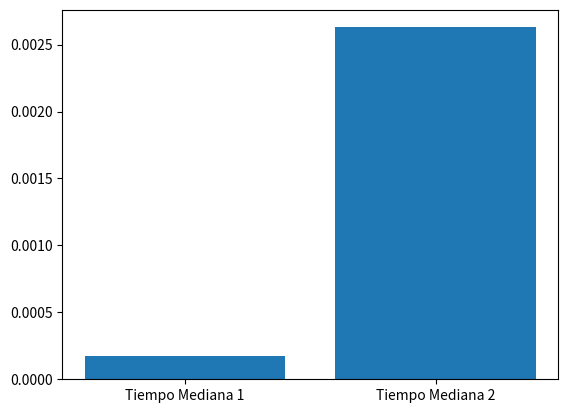

Recreate this plot in Python.
import numpy as np
import statistics as st
import matplotlib.pyplot as plt
import time

#----Ejercicio 1----#
#Crear un arreglo de 10 unos con Numpy
# a = np.ones(10)
# print(a)



#----Ejercicio 2----#
#Crear un arreglo con 20 numeros aleatorios entre 10 y 30. Luego, hallar la media, mediana, el valor
#maximo y el valor minimo. Graficar los resultados en un grafico de barra con su respectiva leyenda.
# arr = np.random.randint(10,30,size=20)
# media = st.mean(arr)
# mediana = st.median(arr)
# maximo = np.max(arr)
# minimo = np.min(arr)

# x = np.array(["Media","Mediana","Maximo","Minimo"])
# y = np.array([media,mediana,maximo,minimo])

# plt.bar(x,y)
# plt.title("Grafico de barras de valores estadisticos")
# plt.show()




#----Ejercicio 3----#
#Crear un arreglo con 20 numeros aleatorios entre 1 y 90. Luego, imprimir todos aquellos numeros 
#impares que son mayores a 40
# array = np.random.randint(1,90,size=20)
# for i in array:
#     if((i%2)!=0 and i>40):
#         print(i)




#----Ejercicio 4----#
#Crear un arreglo con 10000 valores aleatorios entre 1 y 1000. Luego, halle su mediana haciendo uso de
#métodos tradicionales y luego halle su mediana haciendo uso del modulo statistics. Halle el tiempo
#de ejecucion para cada caso y grafiquelo en barras.

arr = np.random.randint(1,1000,size=10000)

#Mediana tradicional
start1 = time.perf_counter()
if (len(arr)%2 == 0):
    lista_ordenada = np.sort(arr)
    indice1 = int(len(lista_ordenada)/2)
    indice2 = int(len(lista_ordenada)/2) - 1
    mediana = (lista_ordenada[indice1] + lista_ordenada[indice2])/2
else:
    lista_ordenada = np.sort(arr)
    indice = int(len(lista_ordenada)/2)
    mediana = lista_ordenada[indice]
end1 = time.perf_counter()
time1 = end1 - start1

#Mediana con Statistics
start2 = time.perf_counter()
mediana_st = st.median(arr)
end2 = time.perf_counter()
time2 = end2 - start2

x = ["Tiempo Mediana 1","Tiempo Mediana 2"]
y = [time1,time2]
plt.bar(x,y)
plt.show()











# arr = np.ones(10)
# print(arr)
###############################################################
# arr = np.random.randint(1,90,size=20)
# print(arr)
# for i in range(len(arr)):
#     if (arr[i] > 40 and arr[i]%2 != 0):
#         print(arr[i])
################################################################
# arr = np.random.randint(10,30,size=20)
# media = st.mean(arr)
# mediana = st.median(arr)
# maximo = np.max(arr)
# minimo = np.min(arr)

# x = np.array(["Media","Mediana","Maximo","Minimo"])
# y = np.array([media,mediana,maximo,minimo])

# plt.bar(x,y)
# plt.title("Grafico de barras de valores estadisticos")
# plt.show()
###############################################################
# arr = np.random.randint(1,100000,size=100)

# #Mediana manual
# start1 = time.perf_counter()
# if (len(arr)%2 == 0):
#     lista_ordenada = np.sort(arr)
#     indice1 = int(len(arr)/2)
#     indice2 = int(len(arr)/2) - 1
#     mediana = (lista_ordenada[indice1] + lista_ordenada[indice2])/2
# else:
#     lista_ordenada = arr.sort()
#     indice = int(len(arr)/2)
#     mediana = lista_ordenada[indice]
# end1 = time.perf_counter()
# time1 = end1 - start1

# #Mediana con Statistics
# start2 = time.perf_counter()
# mediana_st = st.median(arr)
# end2 = time.perf_counter()
# time2 = end2 - start2

# x = ["Tiempo Mediana 1","Tiempo Mediana 2"]
# y = [time1,time2]
# plt.bar(x,y)
# plt.show()